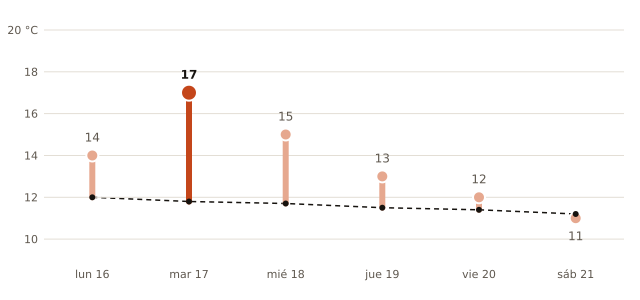

The file beside this chart, header and first rows:
fecha, máxima_prevista_C, máxima_normal_1991_2020_C
2026-11-16, 14, 12.0
2026-11-17, 17, 11.8
2026-11-18, 15, 11.7
2026-11-19, 13, 11.5
2026-11-20, 12, 11.4
2026-11-21, 11, 11.2
